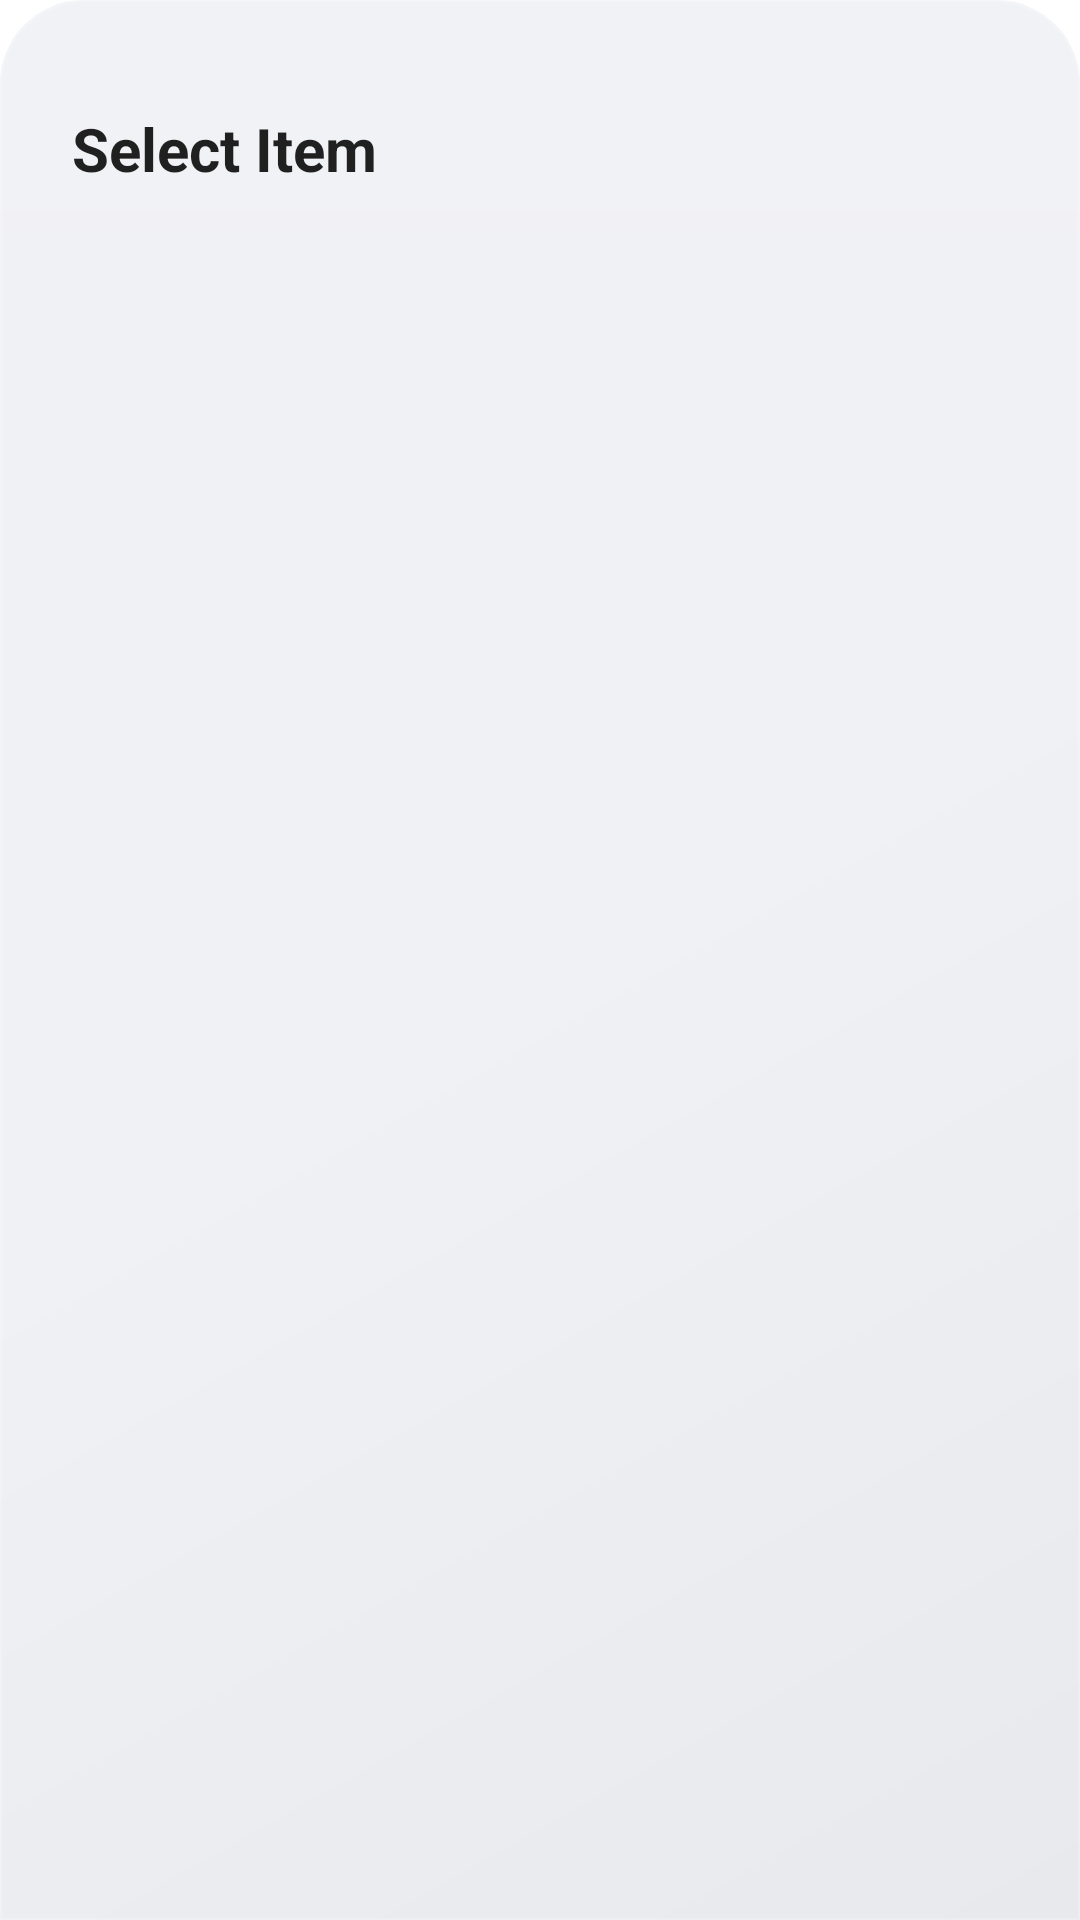

Here is an Android app screen rendered from its layout file. Give the layout XML and the strings, colors and styles it references.
<!-- AndroidManifest.xml: application theme Theme.IslamicWidget -->
<!-- res/layout/bottom_sheet_selector.xml -->
<?xml version="1.0" encoding="utf-8"?>
<LinearLayout xmlns:android="http://schemas.android.com/apk/res/android"
    android:layout_width="match_parent"
    android:layout_height="wrap_content"
    android:orientation="vertical"
    android:paddingTop="16dp"
    android:paddingBottom="24dp"
    android:background="@drawable/bg_bottom_sheet_glass">

    
    <View
        android:layout_width="40dp"
        android:layout_height="4dp"
        android:layout_gravity="center_horizontal"
        android:background="?android:attr/textColorHint"
        android:layout_marginBottom="16dp"/>

    <TextView
        android:id="@+id/tv_sheet_title"
        android:layout_width="match_parent"
        android:layout_height="wrap_content"
        android:paddingHorizontal="24dp"
        android:paddingBottom="16dp"
        android:text="Select Item"
        android:textSize="20sp"
        android:textStyle="bold"
        android:textColor="?android:attr/textColorPrimary" />

    <androidx.core.widget.NestedScrollView
        android:layout_width="match_parent"
        android:layout_height="wrap_content"
        android:fillViewport="true"
        android:overScrollMode="never">

        <LinearLayout
            android:id="@+id/ll_sheet_items"
            android:layout_width="match_parent"
            android:layout_height="wrap_content"
            android:orientation="vertical"
            android:paddingHorizontal="16dp"/>

    </androidx.core.widget.NestedScrollView>

</LinearLayout>
<!-- resources referenced by this layout -->
<resources>
  <style name="Theme.IslamicWidget" parent="Theme.MaterialComponents.DayNight.NoActionBar">
          <item name="materialAlertDialogTheme">@style/GlassAlertDialog</item>
          <item name="colorPrimary">@color/primary_color</item>
          <item name="colorPrimaryVariant">@color/primary_variant</item>
          <item name="colorOnPrimary">@color/white</item>
          
          <item name="bottomSheetDialogTheme">@style/GlassBottomSheetDialog</item>
      </style>
  <color name="glass_overlay_bg">#F2F0F1F5</color>
  <color name="acrylic_sheen_top">#1AFFFFFF</color>
  <color name="acrylic_grain_a">#08000000</color>
  <color name="acrylic_grain_b">#05FFFFFF</color>
  <color name="acrylic_border">#33FFFFFF</color>
  <style name="GlassAlertDialog" parent="ThemeOverlay.MaterialComponents.MaterialAlertDialog">
          <item name="android:windowBackground">@android:color/transparent</item>
          <item name="android:background">@drawable/bg_alert_dialog_glass</item>
          <item name="backgroundTint">@android:color/transparent</item>
          <item name="colorSurface">@android:color/transparent</item>
          <item name="colorBackgroundFloating">@android:color/transparent</item>
          <item name="android:windowElevation">0dp</item>
          <item name="elevation">0dp</item>
          
          <item name="shapeAppearanceOverlay">@null</item>
      </style>
  <color name="primary_color">#059669</color>
  <color name="primary_variant">#047857</color>
  <color name="white">#FFFFFFFF</color>
  <style name="GlassBottomSheetDialog" parent="Theme.MaterialComponents.DayNight.BottomSheetDialog">
          
          <item name="android:windowBackground">@android:color/transparent</item>
          <item name="android:backgroundDimEnabled">false</item>
          <item name="android:windowIsFloating">false</item>
          
          <item name="colorSurface">@android:color/transparent</item>
          <item name="colorBackgroundFloating">@android:color/transparent</item>
          
          <item name="bottomSheetStyle">@style/GlassBottomSheetStyle</item>
      </style>
  <!-- drawable bg_alert_dialog_glass (drawable) -->
  <?xml version="1.0" encoding="utf-8"?>
  <shape xmlns:android="http://schemas.android.com/apk/res/android">
      <solid android:color="@color/glass_overlay_bg" />
      <corners android:radius="24dp" />
  </shape>
  <style name="GlassBottomSheetStyle" parent="Widget.MaterialComponents.BottomSheet.Modal">
          
          <item name="backgroundTint">@android:color/transparent</item>
          <item name="android:background">@android:color/transparent</item>
          <item name="shapeAppearance">@null</item>
          <item name="shapeAppearanceOverlay">@null</item>
          <item name="android:elevation">0dp</item>
      </style>
</resources>
